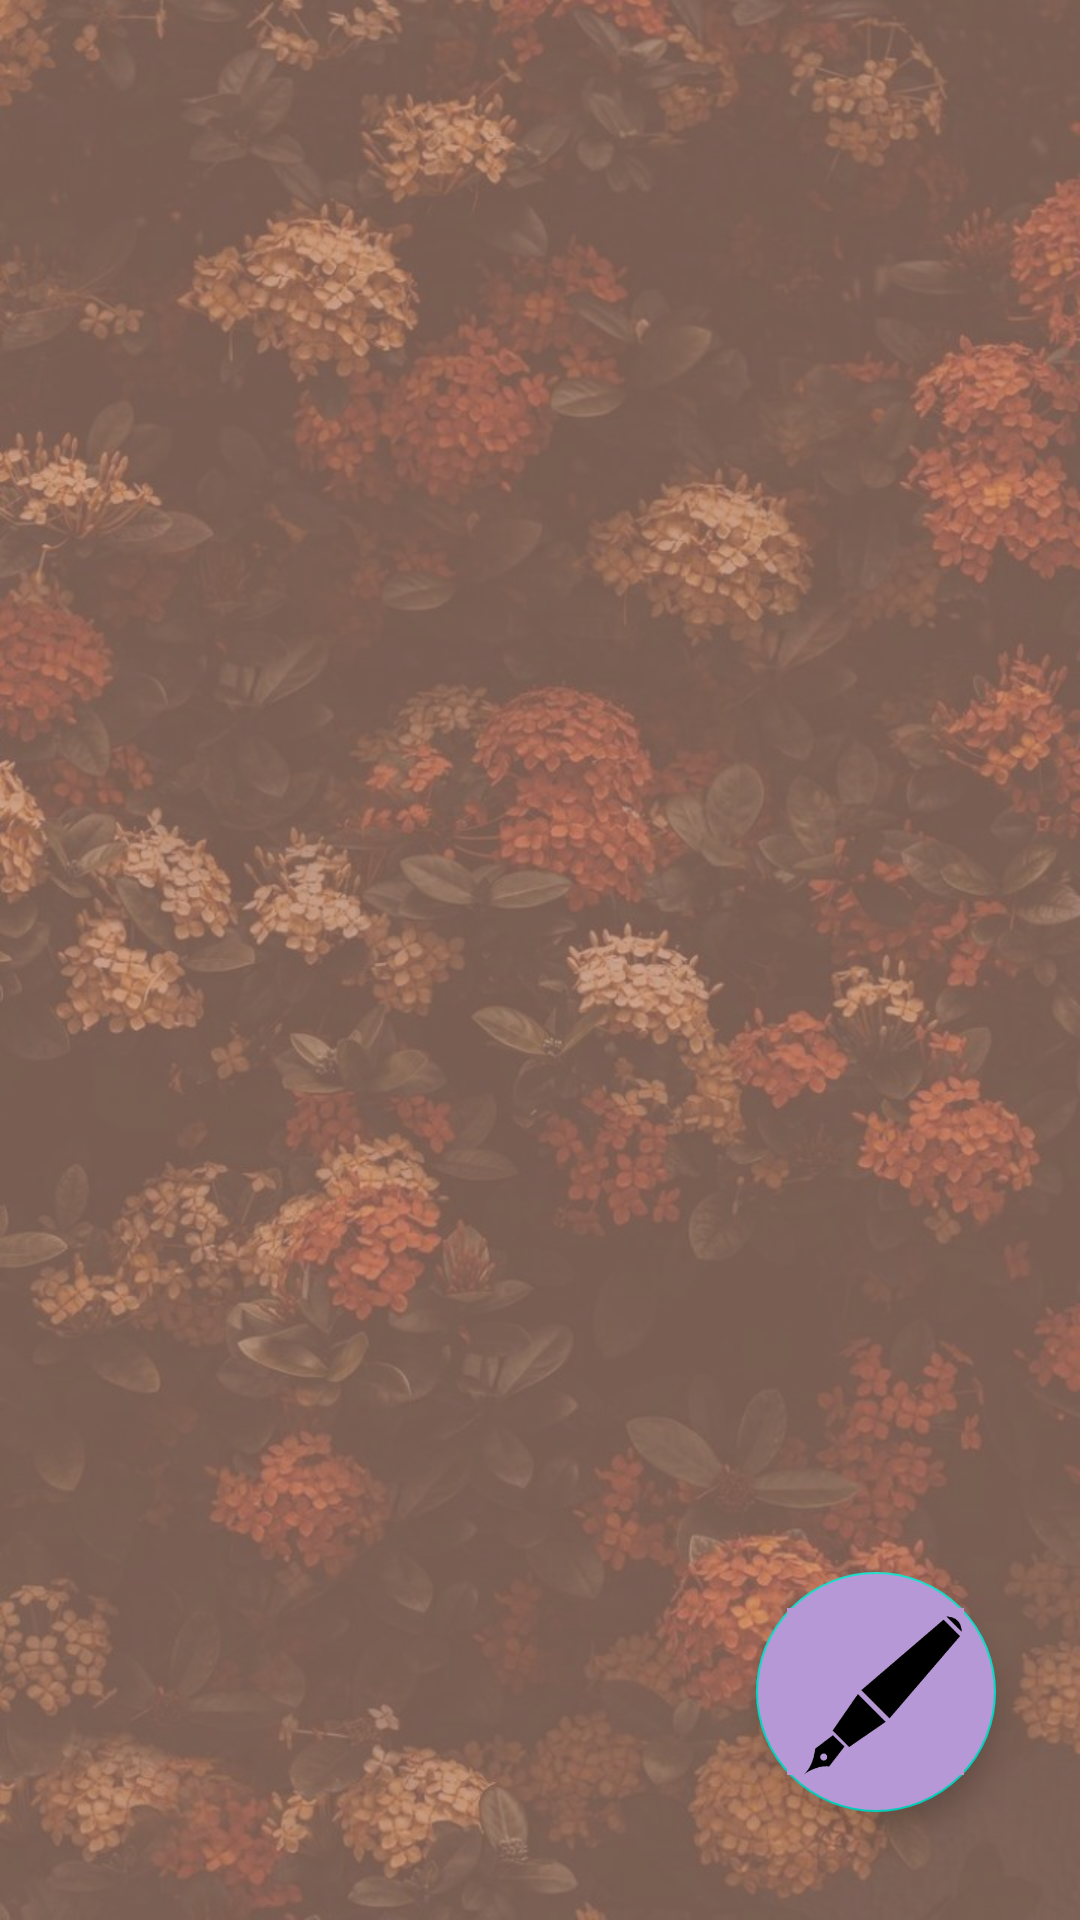

Layout XML and referenced resources for this Android screen:
<!-- AndroidManifest.xml: application theme Theme.ThirdHomeworkOneUnitFour -->
<!-- res/layout/activity_second.xml -->
<?xml version="1.0" encoding="utf-8"?>
<androidx.constraintlayout.widget.ConstraintLayout xmlns:android="http://schemas.android.com/apk/res/android"
    xmlns:app="http://schemas.android.com/apk/res-auto"
    xmlns:tools="http://schemas.android.com/tools"
    android:layout_width="match_parent"
    android:layout_height="match_parent"
    android:background="@drawable/background_one"
    tools:context=".model.view.SecondActivity">

    <androidx.recyclerview.widget.RecyclerView
        android:id="@+id/recycler_list"
        android:layout_width="370dp"
        android:layout_height="679dp"
        android:layout_margin="10dp"
        android:layout_marginStart="20dp"
        android:layout_marginEnd="31dp"
        android:background="@drawable/shape_recyclerview"
        app:layoutManager="androidx.recyclerview.widget.LinearLayoutManager"
        app:layout_constraintBottom_toBottomOf="parent"
        app:layout_constraintEnd_toEndOf="parent"
        app:layout_constraintStart_toStartOf="parent"
        app:layout_constraintTop_toTopOf="parent"
        app:layout_constraintVertical_bias="0.61" />

    <com.google.android.material.floatingactionbutton.FloatingActionButton
        android:contentDescription="feb Add"
        android:id="@+id/fabAdd"
        android:layout_width="80dp"
        android:layout_height="80dp"
        android:layout_marginEnd="28dp"
        android:layout_marginBottom="36dp"
        android:backgroundTint="#B798D6"
        android:clickable="true"
        android:tint="@null"
        android:tintMode="add"
        app:fabCustomSize="80dp"
        app:layout_constraintBottom_toBottomOf="parent"
        app:layout_constraintEnd_toEndOf="parent"
        app:maxImageSize="59dp"
        app:srcCompat="@drawable/penthree" />

    <ImageView
        android:id="@+id/deleteAllNotes"
        android:layout_width="80dp"
        android:layout_height="80dp"
        android:layout_marginEnd="28dp"
        android:layout_marginBottom="36dp"
        app:srcCompat="@drawable/baseline_delete_24"
        tools:layout_editor_absoluteX="304dp"
        tools:layout_editor_absoluteY="528dp"
        app:layout_constraintBottom_toTopOf="@+id/fabAdd"
        app:layout_constraintEnd_toEndOf="parent"/>

</androidx.constraintlayout.widget.ConstraintLayout>
<!-- resources referenced by this layout -->
<resources>
  <!-- drawable background_one: jpg bitmap (drawable, 144059 bytes) -->
  <!-- drawable penthree: png bitmap (drawable, 12910 bytes) -->
  <!-- drawable shape_recyclerview (drawable) -->
  <?xml version="1.0" encoding="utf-8"?>
  <selector xmlns:android="http://schemas.android.com/apk/res/android">
      <item>
          <shape android:shape="rectangle">
              <solid android:color="#95cc9785"/>
              <corners android:radius="10dp"/>
          </shape>
      </item>
  </selector>
  <style name="Theme.ThirdHomeworkOneUnitFour" parent="Theme.MaterialComponents.DayNight.DarkActionBar">
          
          <item name="colorPrimary">@color/purple_500</item>
          <item name="colorPrimaryVariant">@color/purple_700</item>
          <item name="colorOnPrimary">@color/white</item>
          
          <item name="colorSecondary">@color/teal_200</item>
          <item name="colorSecondaryVariant">@color/teal_700</item>
          <item name="colorOnSecondary">@color/black</item>
          
          <item name="android:statusBarColor">?attr/colorPrimaryVariant</item>
          
      </style>
  <!-- not gathered from this repository: default colours our renderer supplied (Android Studio template values) -->
  <color name="purple_500">#FF6200EE</color>
  <color name="purple_700">#FF3700B3</color>
  <color name="teal_200">#FF03DAC5</color>
  <color name="teal_700">#FF018786</color>
  <color name="black">#FF000000</color>
  <color name="white">#FFFFFFFF</color>
</resources>
